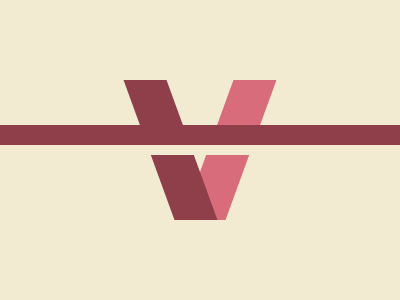

Write the HTML and CSS that draws this image.

<!-- file: index.html -->
<!DOCTYPE html>
<html lang="en">
  <head>
    <meta charset="UTF-8" />
    <meta name="viewport" content="width=device-width, initial-scale=1.0" />
    <link rel="stylesheet" type="text/css" href="styles.css" />
    <title>Nov30</title>
  </head>
  <body>
    <div class="wrap">
      <div class="V">
        <div class="dark"></div>
        <div class="light"></div>
      </div>
      <div class="line"></div>
    </div>
  </body>
</html>


/* file: styles.css */
* { margin: 0; }
body {
  transform: translate(-50%, -50%);
  position: absolute;
  top: 50%;
  left: 50%;
}
.wrap {
  width: 400px;
  height: 400px;
  background: #F3EAD2;
  
  display: flex;
  justify-content: center;
  align-items: center;
  overflow: hidden;
}

.V {
  display: flex;
  gap: 16px;
}
.V div {
  width: 43px;
  height: 140px;
}  
.V .dark {
  transform: skew(20deg);
  background: #8F3F4A;
  z-index: 1;
}
.V .light {
  transform: skew(-20deg);
  background: #D96C7B;
}
  
.line {
  transform: translate(-50%, -50%);
  position: absolute;
  top: 47.5%;
  left: 50%;
  z-index: 2;
  
  width: 400px;
  height: 30px;
  background: linear-gradient(to bottom, #8F3F4A 65%, #F3EAD2 65%);
}